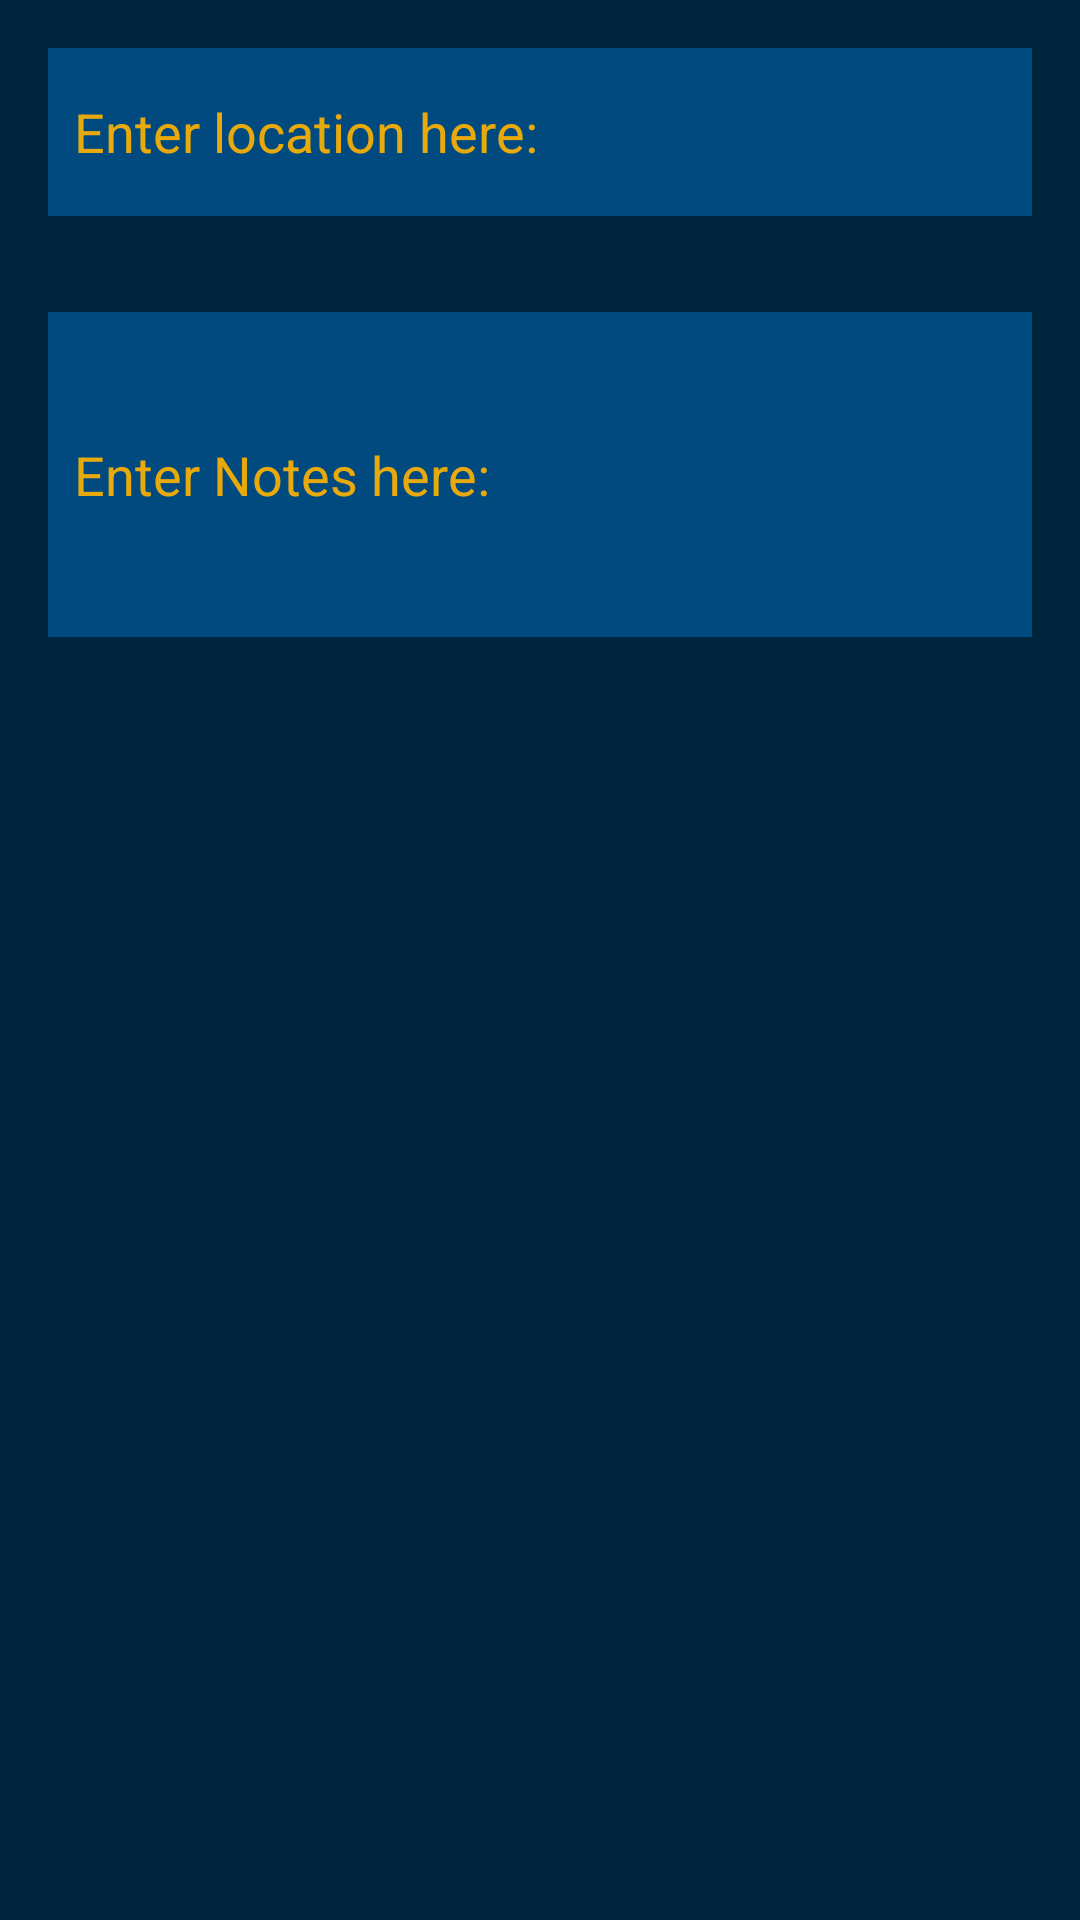

Produce the Android XML layout that renders to this screen, including the resource entries it uses.
<!-- AndroidManifest.xml: application theme AppTheme -->
<!-- res/layout/content_user_input.xml -->
<?xml version="1.0" encoding="utf-8"?>
<LinearLayout xmlns:android="http://schemas.android.com/apk/res/android"
    android:orientation="vertical" android:layout_width="match_parent"
    android:layout_height="wrap_content"
    android:id="@+id/user_input"
    android:layout_below="@+id/details"
    android:paddingBottom="@dimen/activity_horizontal_margin"
    android:background="@color/colorPrimaryDark">

    <EditText
        android:layout_width="match_parent"
        android:layout_height="wrap_content"
        android:textColor="@color/colorStarkWhite"
        android:textColorHint="@color/colorAccentDim"
        android:background="@color/colorPrimary"
        android:id="@+id/store"
        android:minEms="@integer/min_upc_input_width"
        android:maxLines="@integer/store_input_max_lines"
        android:minHeight="?attr/actionBarSize"
        android:focusable="true"
        android:gravity="start|center_vertical"
        android:hint="@string/store_hint"
        android:layout_margin="@dimen/activity_vertical_margin"
        android:paddingRight="@dimen/store_input_padding"
        android:paddingEnd="@dimen/store_input_padding"
        android:theme="@style/UserInputStyle"/>



    <EditText
        android:layout_width="match_parent"
        android:layout_height="wrap_content"
        android:id="@+id/notes"
        android:textColor="@color/colorStarkWhite"
        android:textColorHint="@color/colorAccentDim"
        android:background="@color/colorPrimary"
        android:minLines="@integer/notes_input_min_lines"
        android:minEms="@integer/min_upc_input_width"
        android:focusable="true"
        android:gravity="start|center_vertical"
        android:hint="@string/notes_hint"
        android:layout_margin="@dimen/activity_vertical_margin"
        android:paddingRight="@dimen/notes_input_padding"
        android:paddingEnd="@dimen/notes_input_padding"
        android:theme="@style/UserInputStyle"/>

</LinearLayout>
<!-- resources referenced by this layout -->
<resources>
  <color name="colorAccentDim">#E8A90C</color>
  <color name="colorPrimary">#004A7F</color>
  <color name="colorPrimaryDark">#00253F</color>
  <color name="colorStarkWhite">#ffffff</color>
  <dimen name="activity_horizontal_margin">16dp</dimen>
  <dimen name="activity_vertical_margin">16dp</dimen>
  <dimen name="notes_input_padding">20dp</dimen>
  <dimen name="store_input_padding">20dp</dimen>
  <integer name="min_upc_input_width">8</integer>
  <integer name="notes_input_min_lines">5</integer>
  <integer name="store_input_max_lines">2</integer>
  <string name="notes_hint">\u0020\u0020Enter Notes here: </string>
  <string name="store_hint">\u0020\u0020Enter location here: </string>
  <style name="UserInputStyle" parent="Theme.AppCompat.Light">
          <item name="colorControlNormal">@color/colorAccent</item>
          <item name="colorControlActivated">@color/colorStarkWhite</item>
          <item name="colorControlHighlight">@color/colorAccent</item>
      </style>
  <style name="AppTheme" parent="Theme.AppCompat.Light.DarkActionBar">
          
          <item name="colorPrimary">@color/colorPrimary</item>
          <item name="colorPrimaryDark">@color/colorPrimaryDark</item>
          <item name="colorAccent">@color/colorAccent</item>
  
  
      </style>
  <color name="colorAccent">#FF9C00</color>
</resources>
